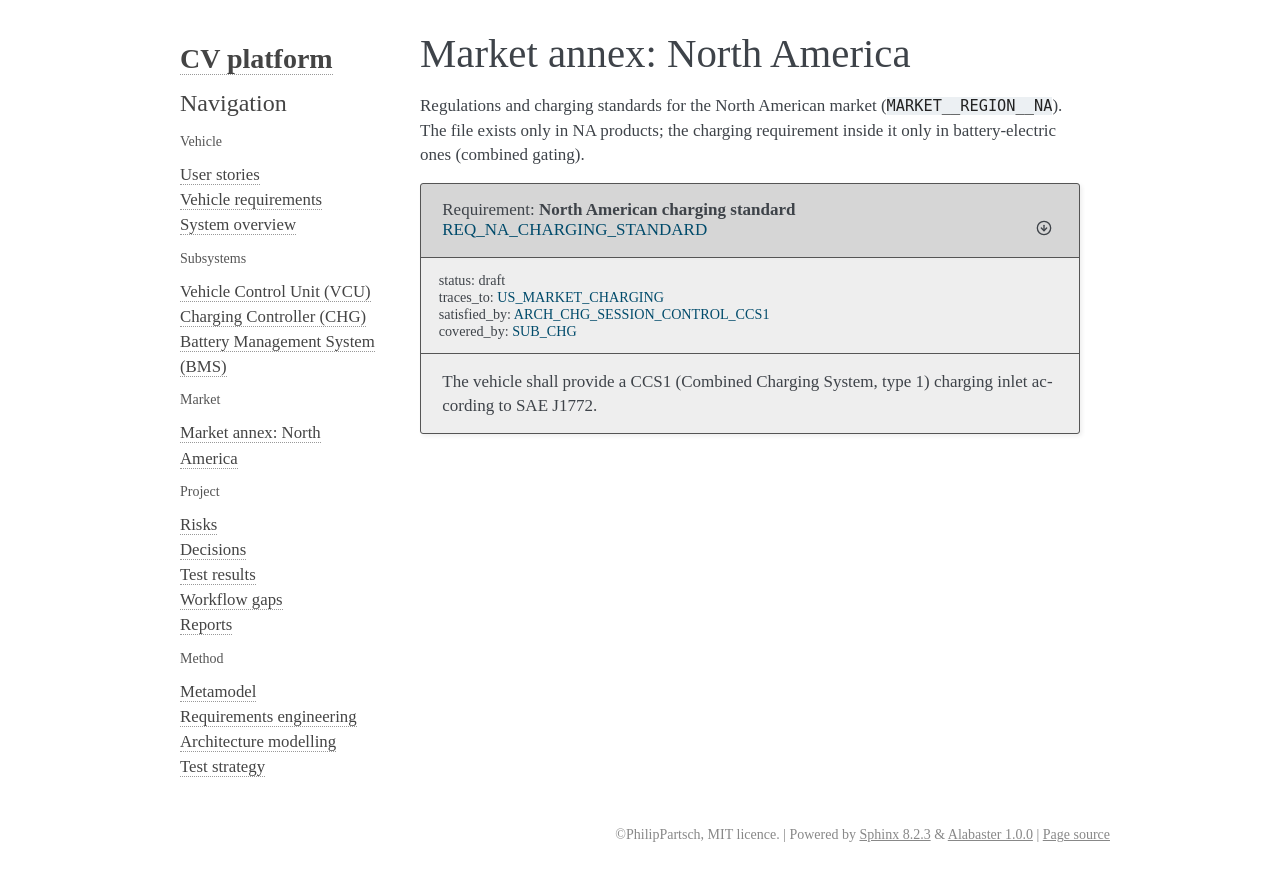

repository: PhilipPartsch/variant_demo · page: truck_bev_lfp_na/sphinx/region/na/annex.html · generator: sphinx

Market annex: North America
===========================

Regulations and charging standards for the North American market
(``MARKET__REGION__NA``). The file exists only in NA products; the charging
requirement inside it only in battery-electric ones (combined gating).

.. if:: var.powertrain.type == 'bev'

   .. req:: North American charging standard
      :id: REQ_NA_CHARGING_STANDARD
      :status: draft
      :traces_to: US_MARKET_CHARGING

      The vehicle shall provide a CCS1 (Combined Charging System, type 1)
      charging inlet according to SAE J1772.
